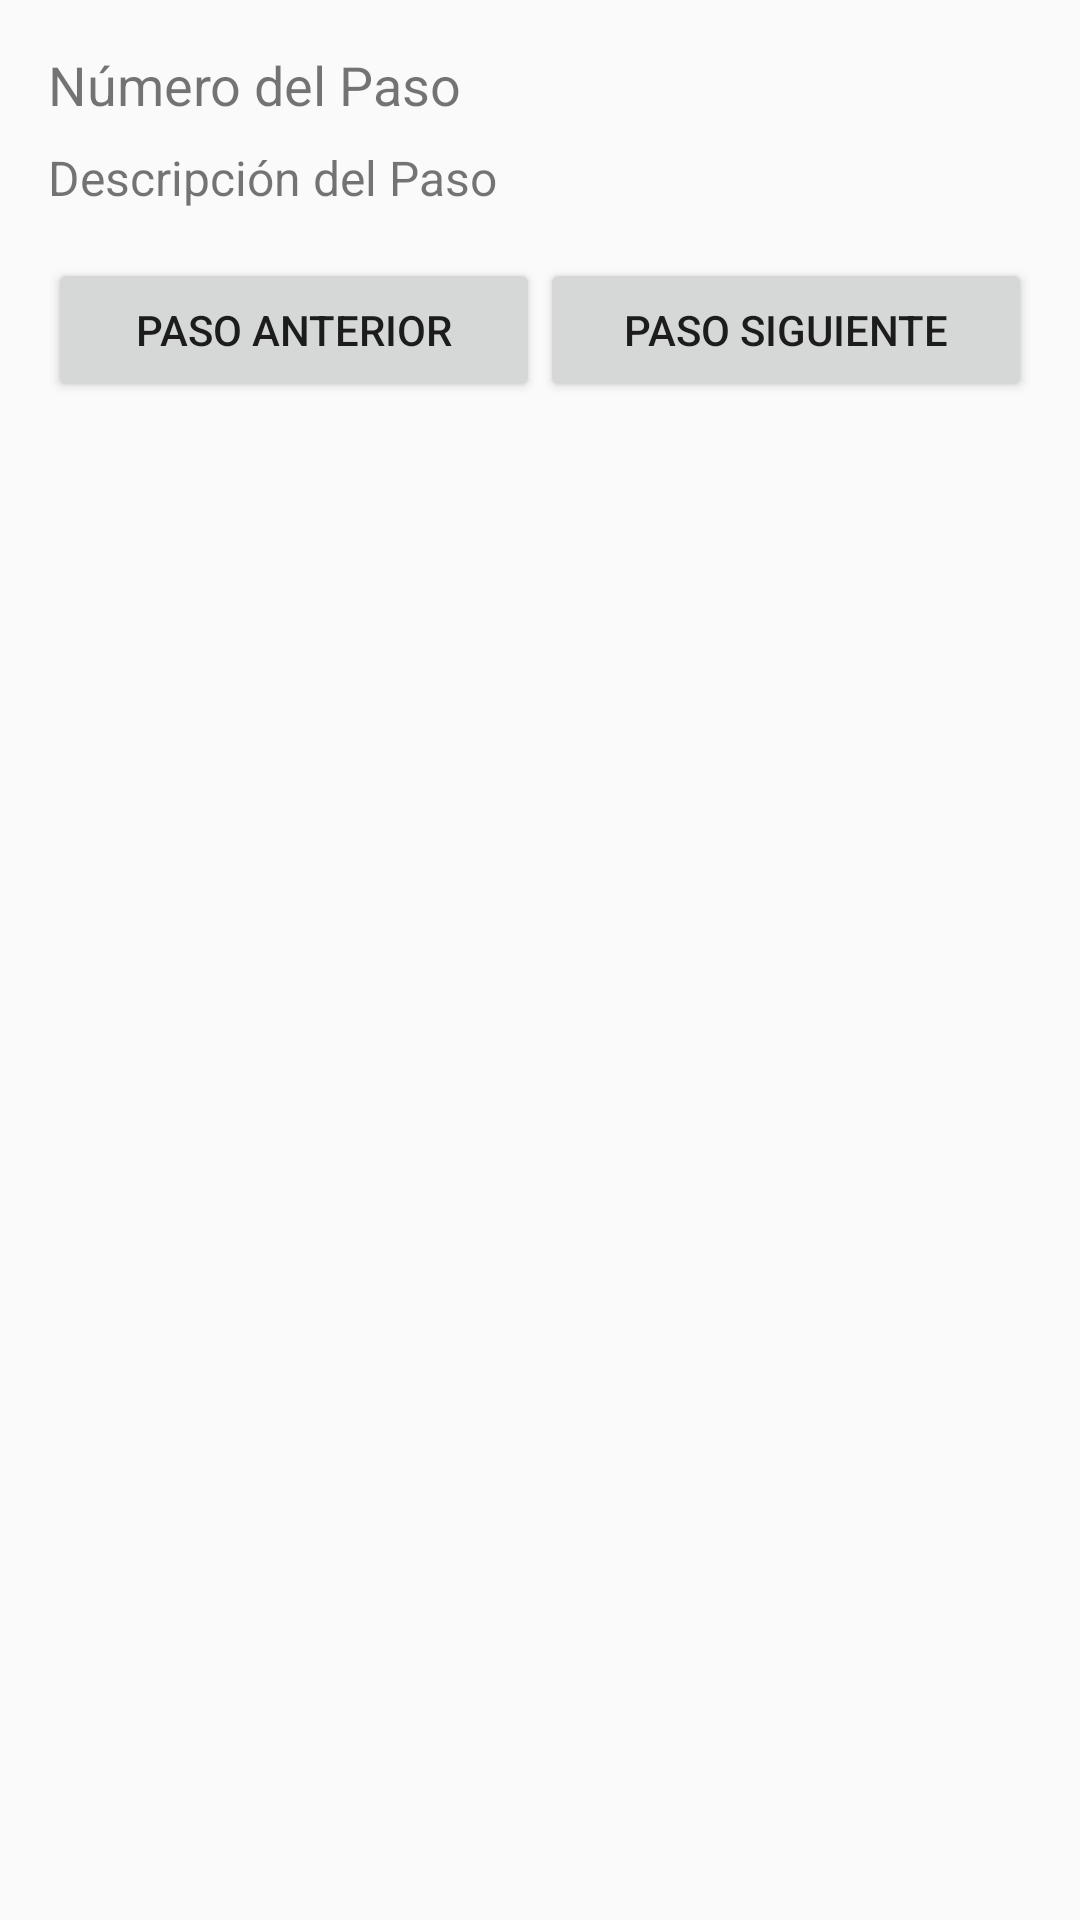

Layout XML and referenced resources for this Android screen:
<!-- AndroidManifest.xml: application theme Theme.GranAccess -->
<!-- res/layout/activity_ver_pasos.xml -->
<?xml version="1.0" encoding="utf-8"?>
<LinearLayout xmlns:android="http://schemas.android.com/apk/res/android"
    android:layout_width="match_parent"
    android:layout_height="match_parent"
    android:orientation="vertical"
    android:padding="16dp">

    <TextView
        android:id="@+id/textNumeroPaso"
        android:layout_width="match_parent"
        android:layout_height="wrap_content"
        android:text="Número del Paso"
        android:textSize="18sp"
        android:paddingBottom="8dp" />

    <TextView
        android:id="@+id/textDescripcionPaso"
        android:layout_width="match_parent"
        android:layout_height="wrap_content"
        android:text="Descripción del Paso"
        android:textSize="16sp"
        android:paddingBottom="16dp" />

    <LinearLayout
        android:layout_width="match_parent"
        android:layout_height="wrap_content"
        android:orientation="horizontal">

        <Button
            android:id="@+id/btnPasoAnterior"
            android:layout_width="0dp"
            android:layout_height="wrap_content"
            android:layout_weight="1"
            android:text="Paso Anterior" />

        <Button
            android:id="@+id/btnPasoSiguiente"
            android:layout_width="0dp"
            android:layout_height="wrap_content"
            android:layout_weight="1"
            android:text="Paso Siguiente" />
    </LinearLayout>
</LinearLayout>
<!-- resources referenced by this layout -->
<resources>
  <style name="Theme.GranAccess" parent="Theme.AppCompat.Light.NoActionBar">
          <item name="colorPrimary">@color/softBlueBackground</item>
          <item name="colorPrimaryDark">@color/softBlueButton</item>
          <item name="colorAccent">@color/deepBlueText</item>
      </style>
  <color name="softBlueBackground">#E3F2FD</color>
  <color name="softBlueButton">#7DBBEB</color>
  <color name="deepBlueText">#1565C0</color>
</resources>
